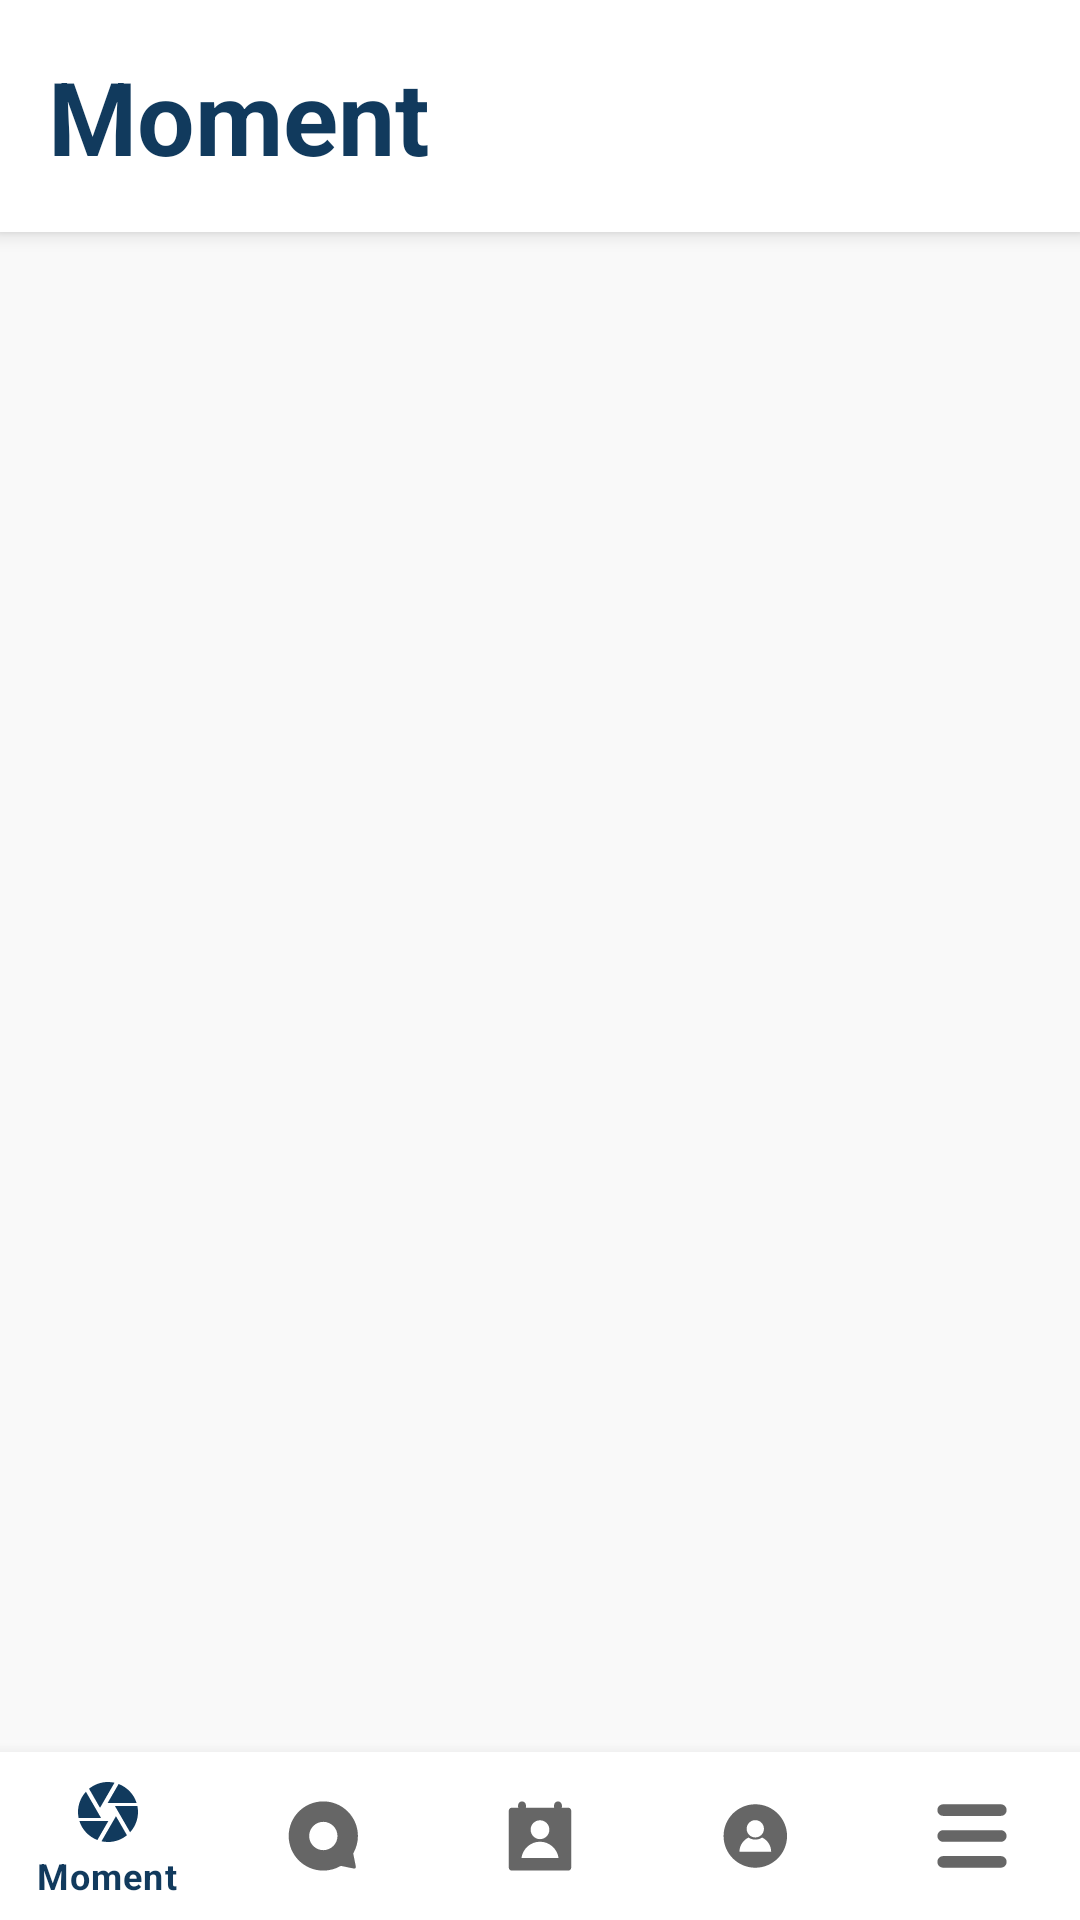

Produce the Android XML layout that renders to this screen, including the resource entries it uses.
<!-- AndroidManifest.xml: application theme Theme.WeChat -->
<!-- res/layout/activity_main.xml -->
<?xml version="1.0" encoding="utf-8"?>
<androidx.coordinatorlayout.widget.CoordinatorLayout xmlns:android="http://schemas.android.com/apk/res/android"
    xmlns:app="http://schemas.android.com/apk/res-auto"
    xmlns:tools="http://schemas.android.com/tools"
    android:layout_width="match_parent"
    android:layout_height="match_parent"
    android:background="?attr/colorSurface"
    tools:context=".activities.MainActivity">

    <com.google.android.material.appbar.AppBarLayout
        android:layout_width="match_parent"
        android:layout_height="wrap_content"
        android:background="?attr/colorOnPrimary">

        <androidx.appcompat.widget.Toolbar
            android:id="@+id/tlMain"
            android:layout_width="match_parent"
            android:layout_height="wrap_content">

            <androidx.appcompat.widget.LinearLayoutCompat
                android:layout_width="match_parent"
                android:layout_height="wrap_content">

                <androidx.appcompat.widget.AppCompatTextView
                    android:layout_width="wrap_content"
                    android:layout_height="wrap_content"
                    android:layout_gravity="center_vertical"
                    android:layout_weight="1"
                    android:layout_marginVertical="@dimen/margin_2x"
                    android:text="@string/lbl_moment"
                    android:id="@+id/tvToolbarTitle"
                    android:textAppearance="@style/TextAppearance.AppCompat.Display1"
                    android:textColor="?attr/colorPrimary"
                    android:textStyle="bold" />

                <androidx.appcompat.widget.AppCompatImageView
                    android:layout_width="wrap_content"
                    android:layout_height="wrap_content"
                    android:id="@+id/ivToolbarAction"
                    android:layout_gravity="center_vertical"
                    android:layout_marginVertical="@dimen/general_margin"
                    android:layout_marginEnd="@dimen/margin_2x"/>
            </androidx.appcompat.widget.LinearLayoutCompat>
        </androidx.appcompat.widget.Toolbar>
    </com.google.android.material.appbar.AppBarLayout>

    <FrameLayout
        android:id="@+id/fcvMain"
        android:layout_width="match_parent"
        android:layout_height="match_parent"
        app:layout_behavior="com.google.android.material.appbar.AppBarLayout$ScrollingViewBehavior" />

    <com.google.android.material.bottomnavigation.BottomNavigationView
        android:layout_width="match_parent"
        android:layout_height="wrap_content"
        android:layout_gravity="bottom"
        android:id="@+id/bnvMain"
        app:backgroundTint="?attr/colorOnPrimary"
        app:menu="@menu/main_bottom_nav"
        app:layout_behavior="com.google.android.material.behavior.HideBottomViewOnScrollBehavior"/>

</androidx.coordinatorlayout.widget.CoordinatorLayout>
<!-- resources referenced by this layout -->
<resources>
  <dimen name="general_margin">8dp</dimen>
  <dimen name="margin_2x">16dp</dimen>
  <string name="lbl_moment">Moment</string>
  <style name="Theme.WeChat" parent="Theme.MaterialComponents.DayNight.NoActionBar">
          
          <item name="colorPrimary">@color/color_primary</item>
          <item name="colorPrimaryVariant">@color/color_primary_variant</item>
          <item name="colorOnPrimary">@color/white</item>
          
          <item name="colorSecondary">@color/color_secondary</item>
          <item name="colorSecondaryVariant">@color/color_secondary</item>
          <item name="colorOnSecondary">@color/black</item>
          
          <item name="android:statusBarColor">?attr/colorSurface</item>
          <item name="fontFamily">@font/crete_round</item>
          <item name="android:windowLightStatusBar">true</item>
          <item name="colorSurface">@color/color_surface</item>
      </style>
  <color name="color_primary">#113A5D</color>
  <color name="color_primary_variant">#062743</color>
  <color name="white">#FFFFFFFF</color>
  <color name="color_secondary">#00DC5D</color>
  <color name="black">#FF000000</color>
  <color name="color_surface">#F9F9F9</color>
</resources>
